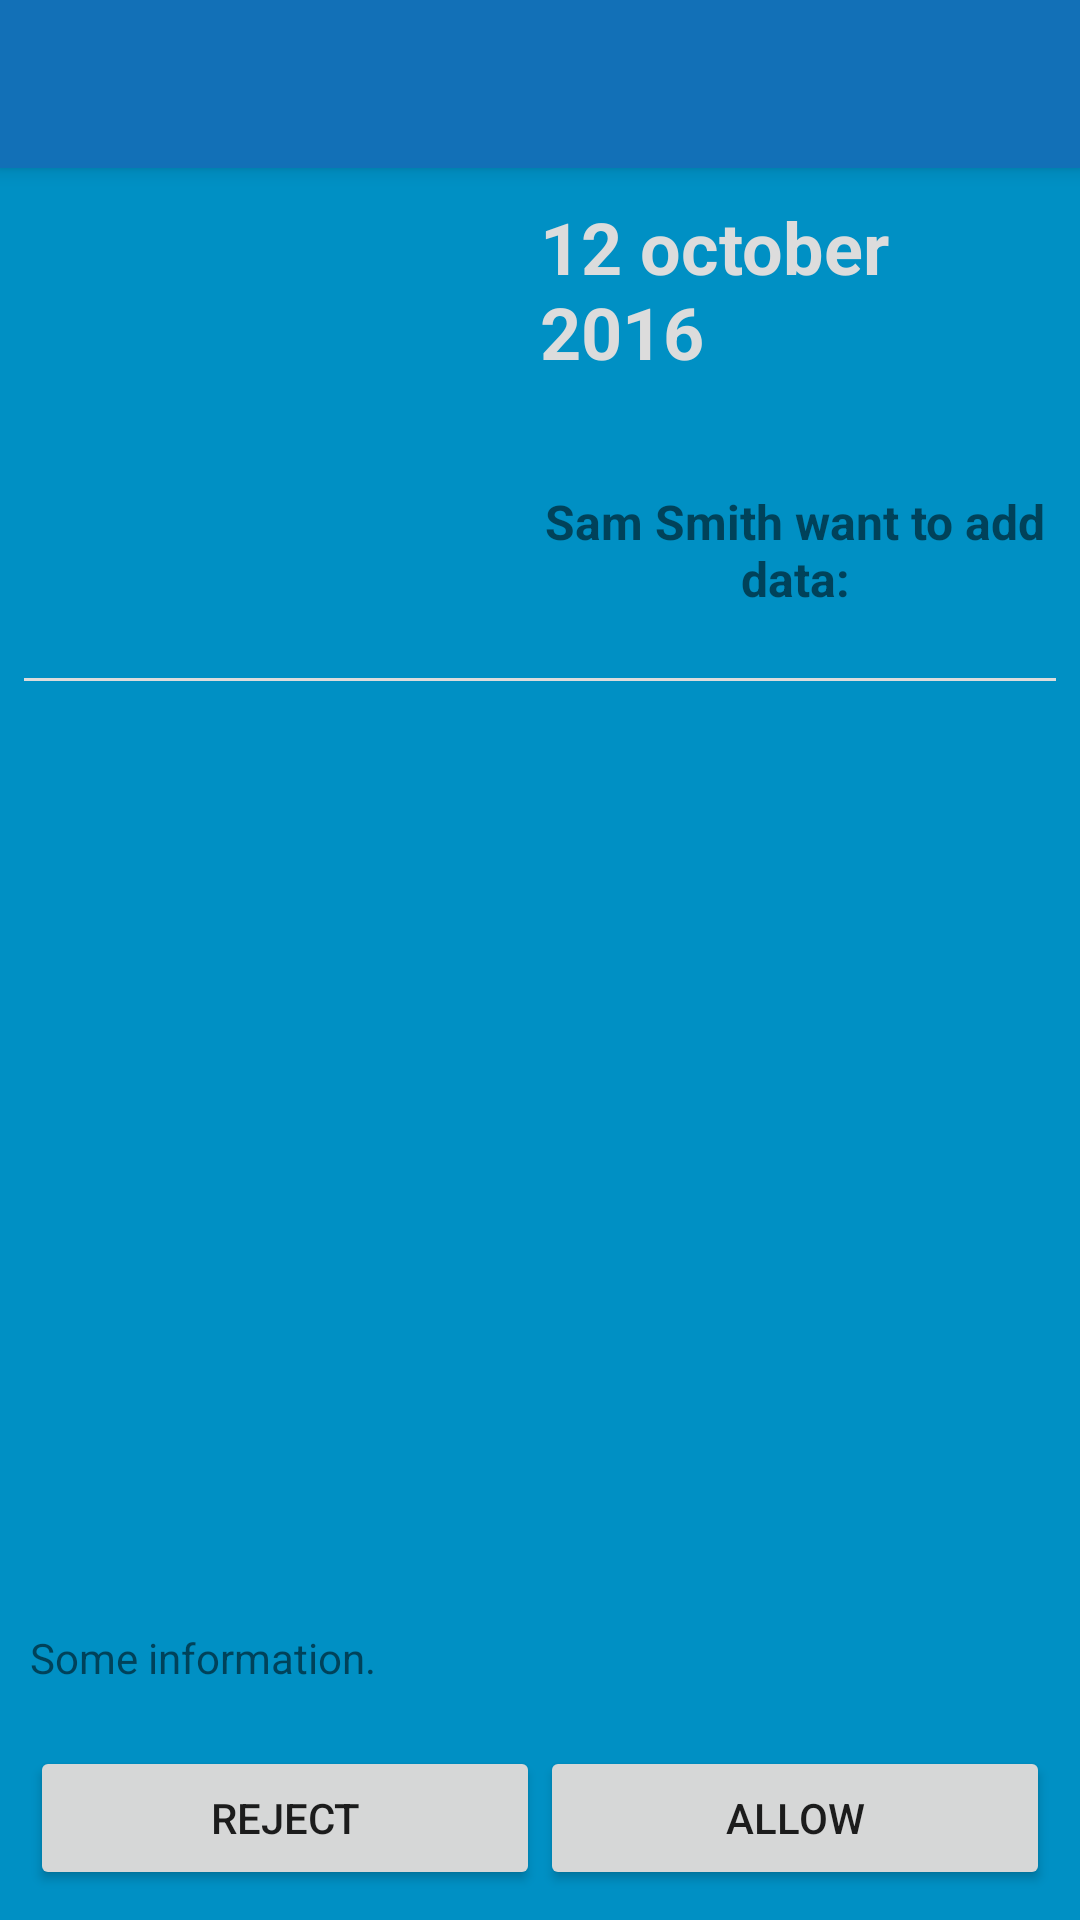

Layout XML and referenced resources for this Android screen:
<!-- AndroidManifest.xml: application theme AppTheme -->
<!-- res/layout/activity_event_description.xml -->
<?xml version="1.0" encoding="utf-8"?>
<RelativeLayout xmlns:android="http://schemas.android.com/apk/res/android"
    xmlns:app="http://schemas.android.com/apk/res-auto"
    xmlns:tools="http://schemas.android.com/tools"
    android:id="@+id/activity_event_description"
    android:layout_width="match_parent"
    android:layout_height="match_parent"
    tools:context="eu.credential.app.patient.ui.myHealthRecords.event.EventDescriptionActivity">

    <android.support.v7.widget.Toolbar
        android:id="@+id/toolbar_event_description"
        android:layout_width="match_parent"
        android:layout_height="?android:attr/actionBarSize"
        android:background="?android:attr/colorPrimary"
        android:elevation="4dp"
        android:theme="@style/ThemeOverlay.AppCompat.ActionBar"
        app:popupTheme="@style/ThemeOverlay.AppCompat.Light" />

    <LinearLayout
        android:id="@+id/first_line_event"
        android:layout_width="match_parent"
        android:layout_height="150dp"
        android:layout_alignParentStart="true"
        android:layout_below="@+id/toolbar_event_description"
        android:layout_centerVertical="true"
        android:layout_margin="10dp"
        android:orientation="horizontal">

        <ImageView
            android:id="@+id/imageView"
            android:layout_width="match_parent"
            android:layout_height="match_parent"
            android:layout_weight="1"
            android:contentDescription="@string/participant_photo"
            android:scaleType="fitCenter"
            app:srcCompat="@drawable/bell" />

        <LinearLayout
            android:layout_width="match_parent"
            android:layout_height="match_parent"
            android:layout_weight="1"
            android:gravity="center"
            android:orientation="vertical">

            <TextView
                android:id="@+id/textView_event_date"
                android:layout_width="wrap_content"
                android:layout_height="wrap_content"
                android:layout_weight="1"
                android:text="@string/date"
                android:textColor="@color/colorPrimary"
                android:textSize="24sp"
                android:textStyle="bold"
                tools:ignore="NestedWeights" />

            <TextView
                android:id="@+id/textView_event_name"
                android:layout_width="wrap_content"
                android:layout_height="wrap_content"
                android:layout_weight="1"
                android:gravity="center"
                android:text="@string/text"
                android:textSize="16sp"
                android:textStyle="bold" />

        </LinearLayout>
    </LinearLayout>

    <View
        android:id="@+id/line"
        android:layout_width="match_parent"
        android:layout_height="1dp"
        android:layout_below="@+id/first_line_event"
        android:layout_marginLeft="8dp"
        android:layout_marginRight="8dp"
        android:background="@color/colorPrimary" />

    <LinearLayout
        android:id="@+id/event_text"
        android:layout_width="match_parent"
        android:layout_height="match_parent"
        android:layout_below="@+id/line"
        android:gravity="bottom"
        android:orientation="vertical">

        <TextView
            android:id="@+id/text_event_description"
            android:layout_width="match_parent"
            android:layout_height="wrap_content"
            android:layout_margin="10dp"
            android:text="@string/event_void" />

        <LinearLayout
            android:layout_width="match_parent"
            android:layout_height="wrap_content"
            android:layout_margin="10dp"
            android:orientation="horizontal">

            <Button
                android:id="@+id/button_event_reject"
                android:layout_width="wrap_content"
                android:layout_height="wrap_content"
                android:layout_weight="1"
                android:text="@string/reject"
                tools:ignore="ButtonStyle" />

            <Button
                android:id="@+id/button_event_allow"
                android:layout_width="wrap_content"
                android:layout_height="wrap_content"
                android:layout_weight="1"
                android:text="@string/allow"
                tools:ignore="ButtonStyle" />
        </LinearLayout>
    </LinearLayout>
</RelativeLayout>
<!-- resources referenced by this layout -->
<resources>
  <color name="colorPrimary">#dcdcdc</color>
  <string name="allow">Allow</string>
  <string name="date">12 october 2016</string>
  <string name="event_void">Some information.</string>
  <string name="participant_photo">Doctors photo</string>
  <string name="reject">Reject</string>
  <string name="text">Sam Smith want to add data:</string>
  <style name="AppTheme" parent="Theme.AppCompat.Light.NoActionBar">
          
          <item name="colorPrimary">@color/colorAccent</item>
          <item name="android:colorBackground">@color/colorBackground</item>
          <item name="colorPrimaryDark">@color/colorPrimaryDark</item>
          <item name="colorAccent">@color/colorAccent</item>
      </style>
  <color name="colorAccent">#1270b7</color>
  <color name="colorBackground">#0090c4</color>
  <color name="colorPrimaryDark">#007dab</color>
</resources>
